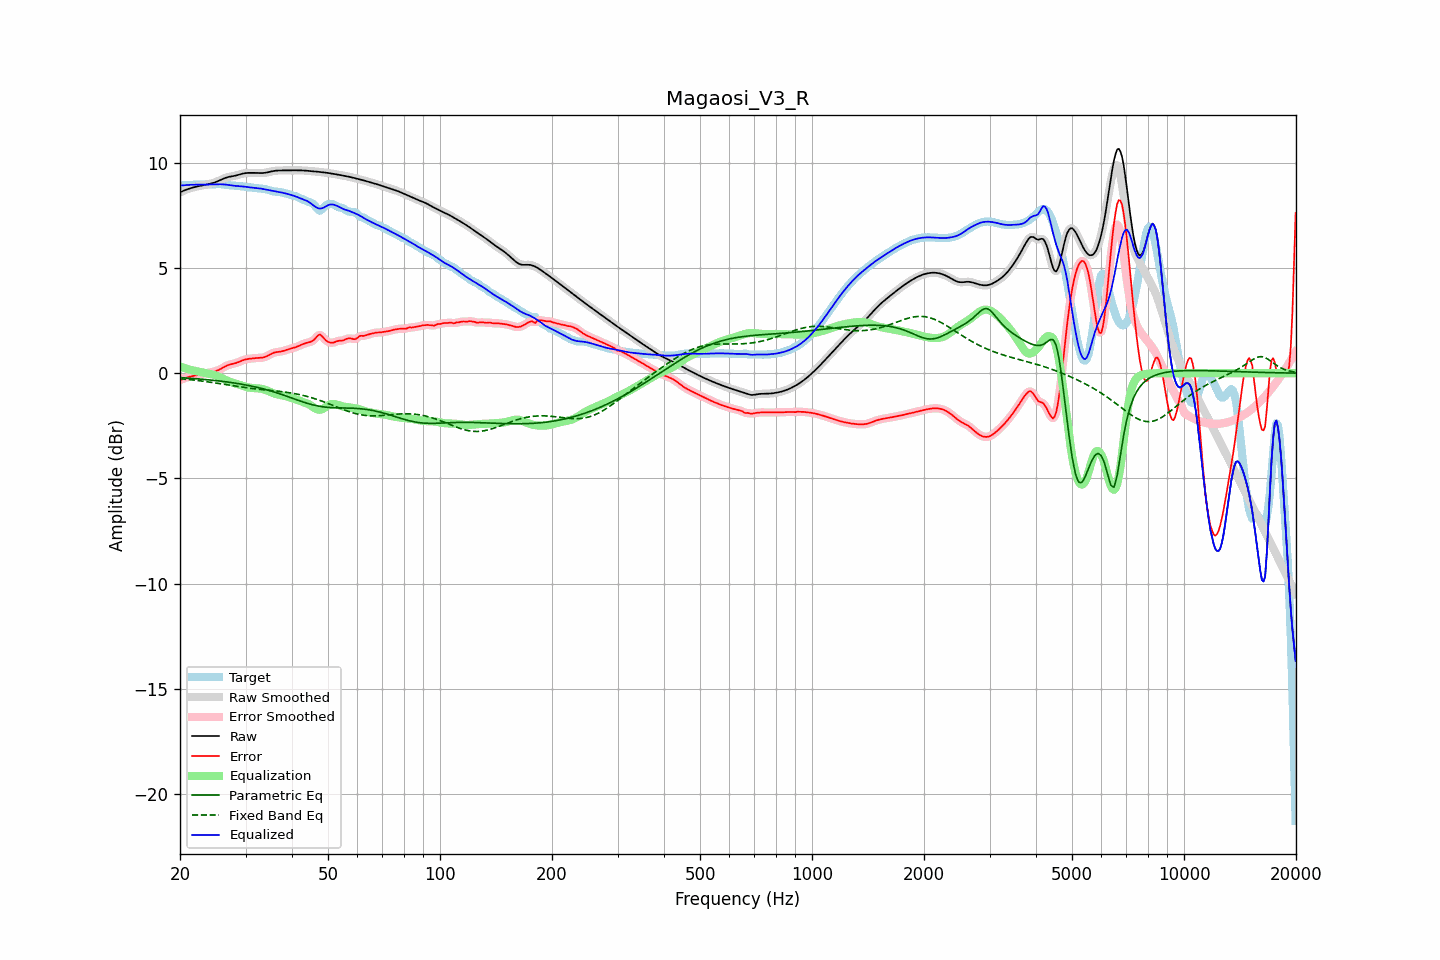

Data behind this chart, as committed beside it:
frequency, raw, error, smoothed, error_smoothed, equalization, parametric_eq, fixed_band_eq, equalized_raw, equalized_smoothed, target
20.00, 8.60, -0.33, 8.60, -0.33, 0.32, -0.21, -0.26, 8.92, 8.92, 8.93
20.20, 8.63, -0.30, 8.63, -0.30, 0.30, -0.21, -0.27, 8.93, 8.93, 8.93
20.40, 8.67, -0.27, 8.67, -0.27, 0.27, -0.22, -0.27, 8.93, 8.93, 8.93
20.61, 8.70, -0.24, 8.70, -0.24, 0.24, -0.22, -0.28, 8.94, 8.94, 8.93
20.81, 8.73, -0.21, 8.73, -0.21, 0.22, -0.23, -0.29, 8.94, 8.94, 8.94
21.02, 8.75, -0.19, 8.76, -0.19, 0.19, -0.24, -0.30, 8.95, 8.95, 8.94
21.23, 8.78, -0.17, 8.78, -0.17, 0.17, -0.24, -0.30, 8.95, 8.95, 8.95
21.44, 8.80, -0.15, 8.80, -0.15, 0.15, -0.25, -0.31, 8.95, 8.95, 8.96
21.66, 8.83, -0.13, 8.83, -0.13, 0.13, -0.25, -0.32, 8.96, 8.96, 8.96
21.87, 8.85, -0.12, 8.85, -0.12, 0.12, -0.26, -0.33, 8.96, 8.96, 8.96
22.09, 8.86, -0.10, 8.86, -0.10, 0.10, -0.26, -0.34, 8.96, 8.96, 8.97
22.31, 8.88, -0.08, 8.88, -0.08, 0.08, -0.27, -0.35, 8.96, 8.96, 8.97
22.54, 8.90, -0.07, 8.90, -0.07, 0.07, -0.28, -0.36, 8.96, 8.96, 8.97
22.76, 8.91, -0.05, 8.91, -0.05, 0.05, -0.28, -0.37, 8.96, 8.96, 8.96
22.99, 8.93, -0.03, 8.93, -0.03, 0.03, -0.29, -0.38, 8.96, 8.96, 8.96
23.22, 8.94, -0.02, 8.94, -0.02, 0.02, -0.30, -0.39, 8.96, 8.96, 8.96
23.45, 8.96, -0.00, 8.96, -0.00, 0.01, -0.30, -0.40, 8.96, 8.96, 8.96
23.69, 8.97, 0.01, 8.97, 0.01, -0.01, -0.31, -0.41, 8.97, 8.97, 8.96
23.92, 8.99, 0.03, 8.99, 0.03, -0.02, -0.32, -0.42, 8.97, 8.97, 8.97
24.16, 9.01, 0.04, 9.01, 0.04, -0.04, -0.33, -0.43, 8.97, 8.97, 8.97
24.40, 9.03, 0.05, 9.03, 0.05, -0.05, -0.33, -0.44, 8.97, 8.97, 8.97
24.65, 9.05, 0.07, 9.05, 0.07, -0.07, -0.34, -0.45, 8.98, 8.98, 8.98
24.89, 9.08, 0.09, 9.08, 0.09, -0.10, -0.35, -0.46, 8.98, 8.98, 8.99
25.14, 9.11, 0.12, 9.11, 0.12, -0.13, -0.36, -0.48, 8.98, 8.98, 8.99
25.39, 9.14, 0.15, 9.14, 0.15, -0.16, -0.37, -0.49, 8.98, 8.98, 8.99
25.65, 9.18, 0.19, 9.18, 0.19, -0.20, -0.38, -0.50, 8.98, 8.98, 8.99
25.91, 9.21, 0.23, 9.21, 0.23, -0.23, -0.38, -0.51, 8.98, 8.98, 8.98
26.16, 9.25, 0.28, 9.25, 0.28, -0.27, -0.39, -0.52, 8.98, 8.98, 8.97
26.43, 9.28, 0.32, 9.28, 0.32, -0.31, -0.40, -0.54, 8.97, 8.97, 8.96
26.69, 9.30, 0.35, 9.30, 0.35, -0.34, -0.41, -0.55, 8.96, 8.96, 8.95
26.96, 9.33, 0.39, 9.33, 0.38, -0.37, -0.42, -0.56, 8.95, 8.95, 8.94
27.23, 9.34, 0.41, 9.34, 0.41, -0.40, -0.43, -0.57, 8.94, 8.94, 8.93
27.50, 9.36, 0.43, 9.36, 0.43, -0.43, -0.45, -0.59, 8.93, 8.93, 8.93
27.77, 9.37, 0.45, 9.37, 0.45, -0.45, -0.46, -0.60, 8.92, 8.92, 8.92
28.05, 9.38, 0.46, 9.38, 0.47, -0.47, -0.47, -0.61, 8.91, 8.91, 8.92
28.33, 9.40, 0.49, 9.40, 0.49, -0.50, -0.48, -0.62, 8.90, 8.90, 8.91
28.62, 9.42, 0.52, 9.42, 0.52, -0.53, -0.49, -0.63, 8.90, 8.90, 8.91
28.90, 9.44, 0.55, 9.45, 0.55, -0.55, -0.51, -0.65, 8.89, 8.89, 8.90
29.19, 9.47, 0.58, 9.47, 0.58, -0.58, -0.52, -0.66, 8.89, 8.89, 8.89
29.48, 9.49, 0.61, 9.49, 0.61, -0.61, -0.53, -0.67, 8.88, 8.88, 8.87
29.78, 9.50, 0.64, 9.50, 0.64, -0.63, -0.55, -0.68, 8.87, 8.87, 8.86
30.08, 9.51, 0.66, 9.51, 0.66, -0.65, -0.56, -0.69, 8.86, 8.86, 8.85
30.38, 9.52, 0.67, 9.52, 0.67, -0.67, -0.58, -0.70, 8.85, 8.85, 8.85
30.68, 9.52, 0.68, 9.52, 0.68, -0.68, -0.59, -0.71, 8.84, 8.84, 8.84
30.99, 9.52, 0.69, 9.52, 0.69, -0.70, -0.61, -0.72, 8.83, 8.83, 8.83
31.30, 9.52, 0.70, 9.52, 0.70, -0.70, -0.62, -0.73, 8.82, 8.82, 8.82
31.61, 9.52, 0.71, 9.52, 0.71, -0.71, -0.64, -0.74, 8.81, 8.81, 8.81
31.93, 9.52, 0.72, 9.52, 0.72, -0.71, -0.66, -0.75, 8.81, 8.81, 8.80
32.24, 9.52, 0.72, 9.52, 0.72, -0.72, -0.67, -0.75, 8.80, 8.80, 8.79
32.57, 9.51, 0.73, 9.51, 0.73, -0.72, -0.69, -0.76, 8.79, 8.79, 8.79
32.89, 9.51, 0.73, 9.51, 0.73, -0.73, -0.71, -0.77, 8.78, 8.78, 8.78
33.22, 9.51, 0.74, 9.51, 0.74, -0.75, -0.73, -0.78, 8.77, 8.77, 8.77
33.55, 9.52, 0.75, 9.52, 0.75, -0.76, -0.75, -0.79, 8.75, 8.75, 8.77
33.89, 9.53, 0.77, 9.53, 0.78, -0.79, -0.77, -0.79, 8.74, 8.74, 8.75
34.23, 9.54, 0.81, 9.54, 0.81, -0.82, -0.79, -0.80, 8.72, 8.72, 8.73
34.57, 9.56, 0.85, 9.56, 0.85, -0.85, -0.81, -0.81, 8.71, 8.71, 8.71
34.92, 9.58, 0.89, 9.58, 0.89, -0.89, -0.83, -0.82, 8.69, 8.69, 8.68
35.27, 9.59, 0.93, 9.59, 0.93, -0.92, -0.86, -0.82, 8.67, 8.67, 8.66
35.62, 9.61, 0.96, 9.61, 0.96, -0.95, -0.88, -0.83, 8.66, 8.66, 8.64
35.97, 9.62, 0.99, 9.62, 0.99, -0.97, -0.90, -0.84, 8.65, 8.65, 8.63
... 635 more rows
